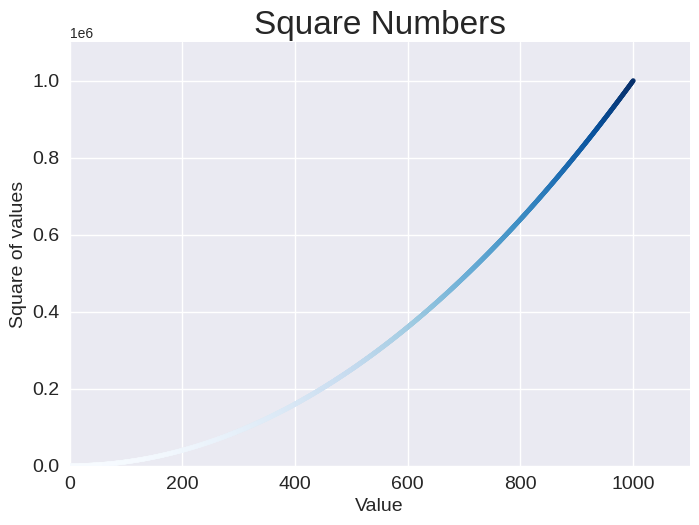

Source code (Python):
import matplotlib.pyplot as plt

x_values = range(1, 1001)
y_values = [x**2 for x in x_values]

plt.style.use('seaborn-v0_8')
fig, ax = plt.subplots()
ax.scatter(x_values, y_values, c=y_values, cmap=plt.cm.Blues, s=10)

# Set the chart title and label axes.
ax.set_title("Square Numbers", fontsize=24)
ax.set_xlabel("Value", fontsize=14)
ax.set_ylabel("Square of values", fontsize=14)

# Set the range for each axis.
ax.axis([0, 1100, 0, 1_100_000])

# Set size of thick labels.
ax.tick_params(labelsize=14)

plt.show()